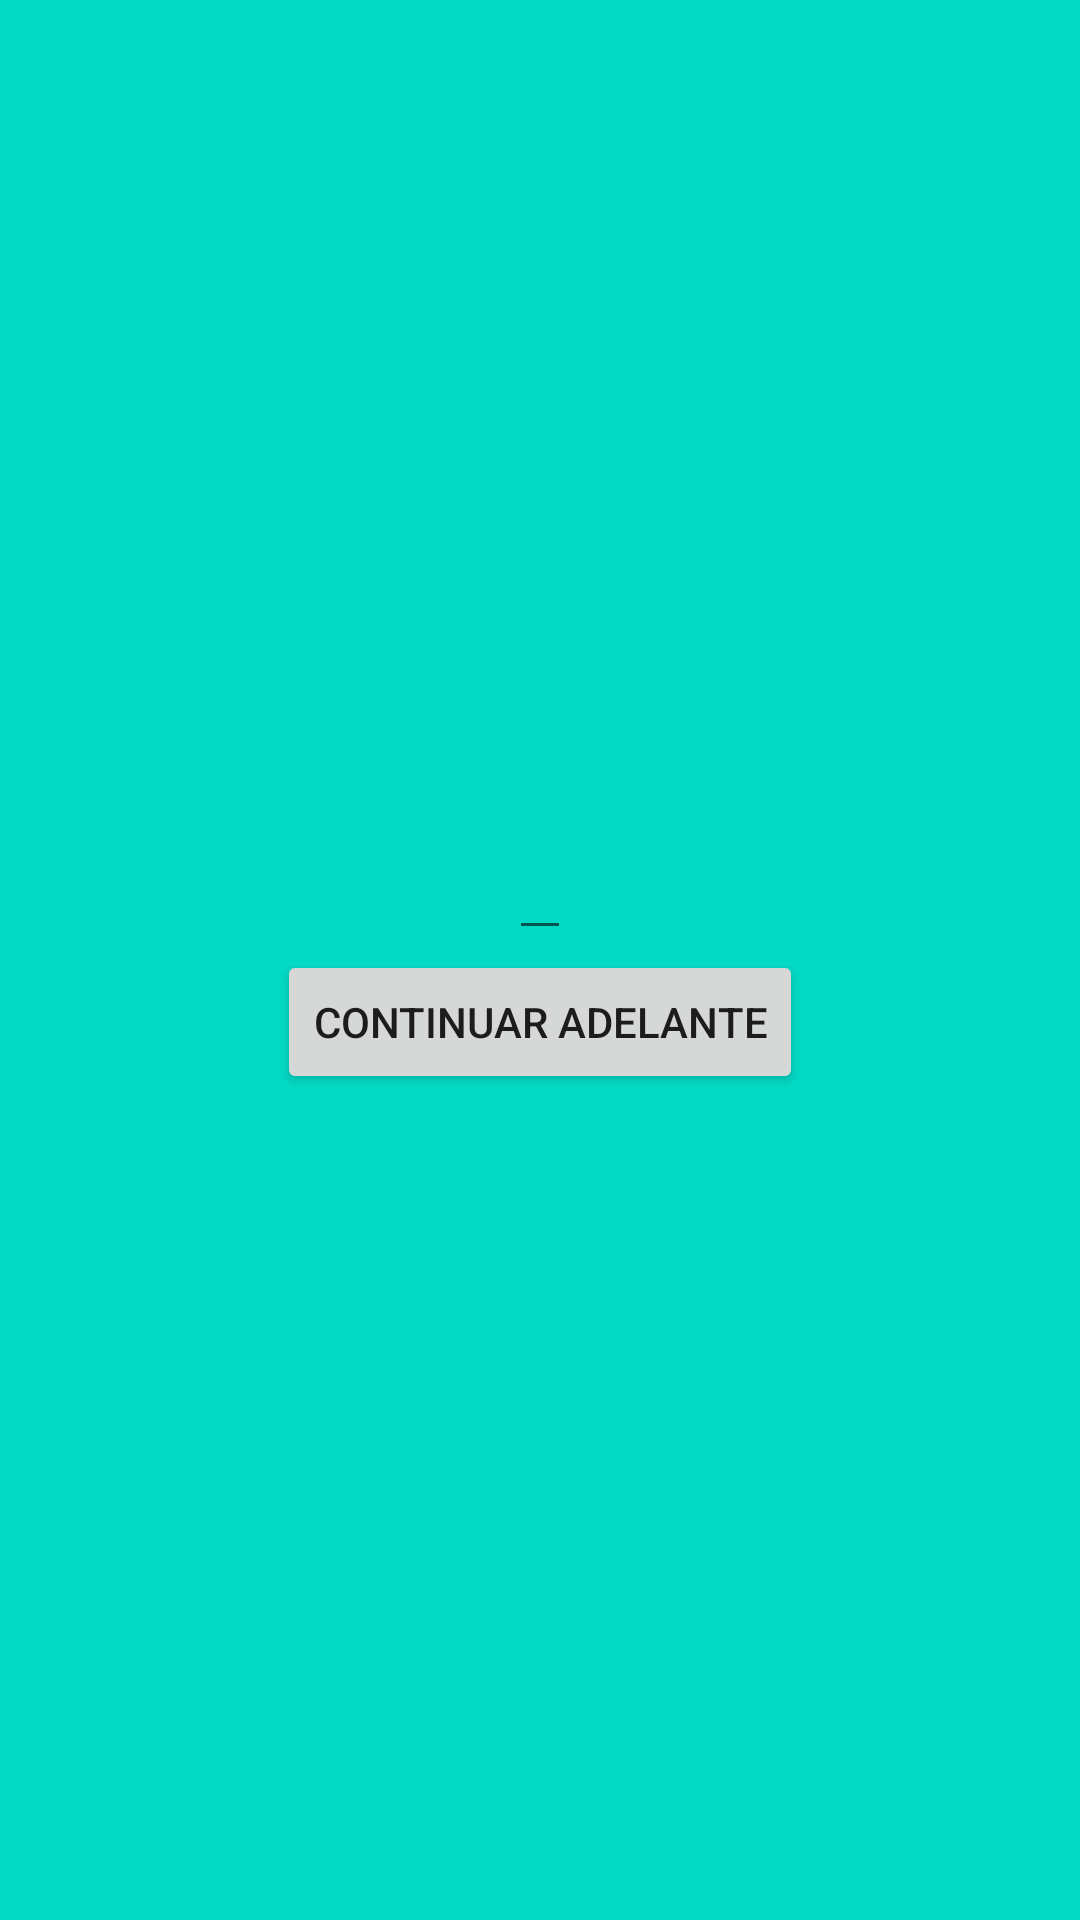

Here is an Android app screen rendered from its layout file. Give the layout XML and the strings, colors and styles it references.
<!-- AndroidManifest.xml: application theme Theme.TActivities -->
<!-- res/layout/activity_main.xml -->
<?xml version="1.0" encoding="utf-8"?>
<LinearLayout xmlns:android="http://schemas.android.com/apk/res/android"
    xmlns:app="http://schemas.android.com/apk/res-auto"
    xmlns:tools="http://schemas.android.com/tools"
    android:layout_width="match_parent"
    android:gravity="center"
    android:orientation="vertical"
    android:layout_height="match_parent"
    android:background="@color/teal_200"
    tools:context=".MainActivity">
    <EditText
        android:id="@+id/etMainView"
        android:layout_width="wrap_content"
        android:layout_height="wrap_content"
        ></EditText>
    <Button
        android:id="@+id/btnContinuarAdelante"
        android:layout_width="wrap_content"
        android:layout_height="wrap_content"
        android:text="continuar adelante"
        ></Button>


</LinearLayout>
<!-- resources referenced by this layout -->
<resources>
  <color name="teal_200">#FF03DAC5</color>
  <style name="Theme.TActivities" parent="Theme.MaterialComponents.DayNight.DarkActionBar">
          
          <item name="colorPrimary">@color/purple_500</item>
          <item name="colorPrimaryVariant">@color/purple_700</item>
          <item name="colorOnPrimary">@color/white</item>
          
          <item name="colorSecondary">@color/teal_200</item>
          <item name="colorSecondaryVariant">@color/teal_700</item>
          <item name="colorOnSecondary">@color/black</item>
          
          <item name="android:statusBarColor">?attr/colorPrimaryVariant</item>
          
      </style>
  <color name="purple_500">#FF6200EE</color>
  <color name="purple_700">#FF3700B3</color>
  <color name="white">#FFFFFFFF</color>
  <color name="teal_700">#FF018786</color>
  <color name="black">#FF000000</color>
</resources>
